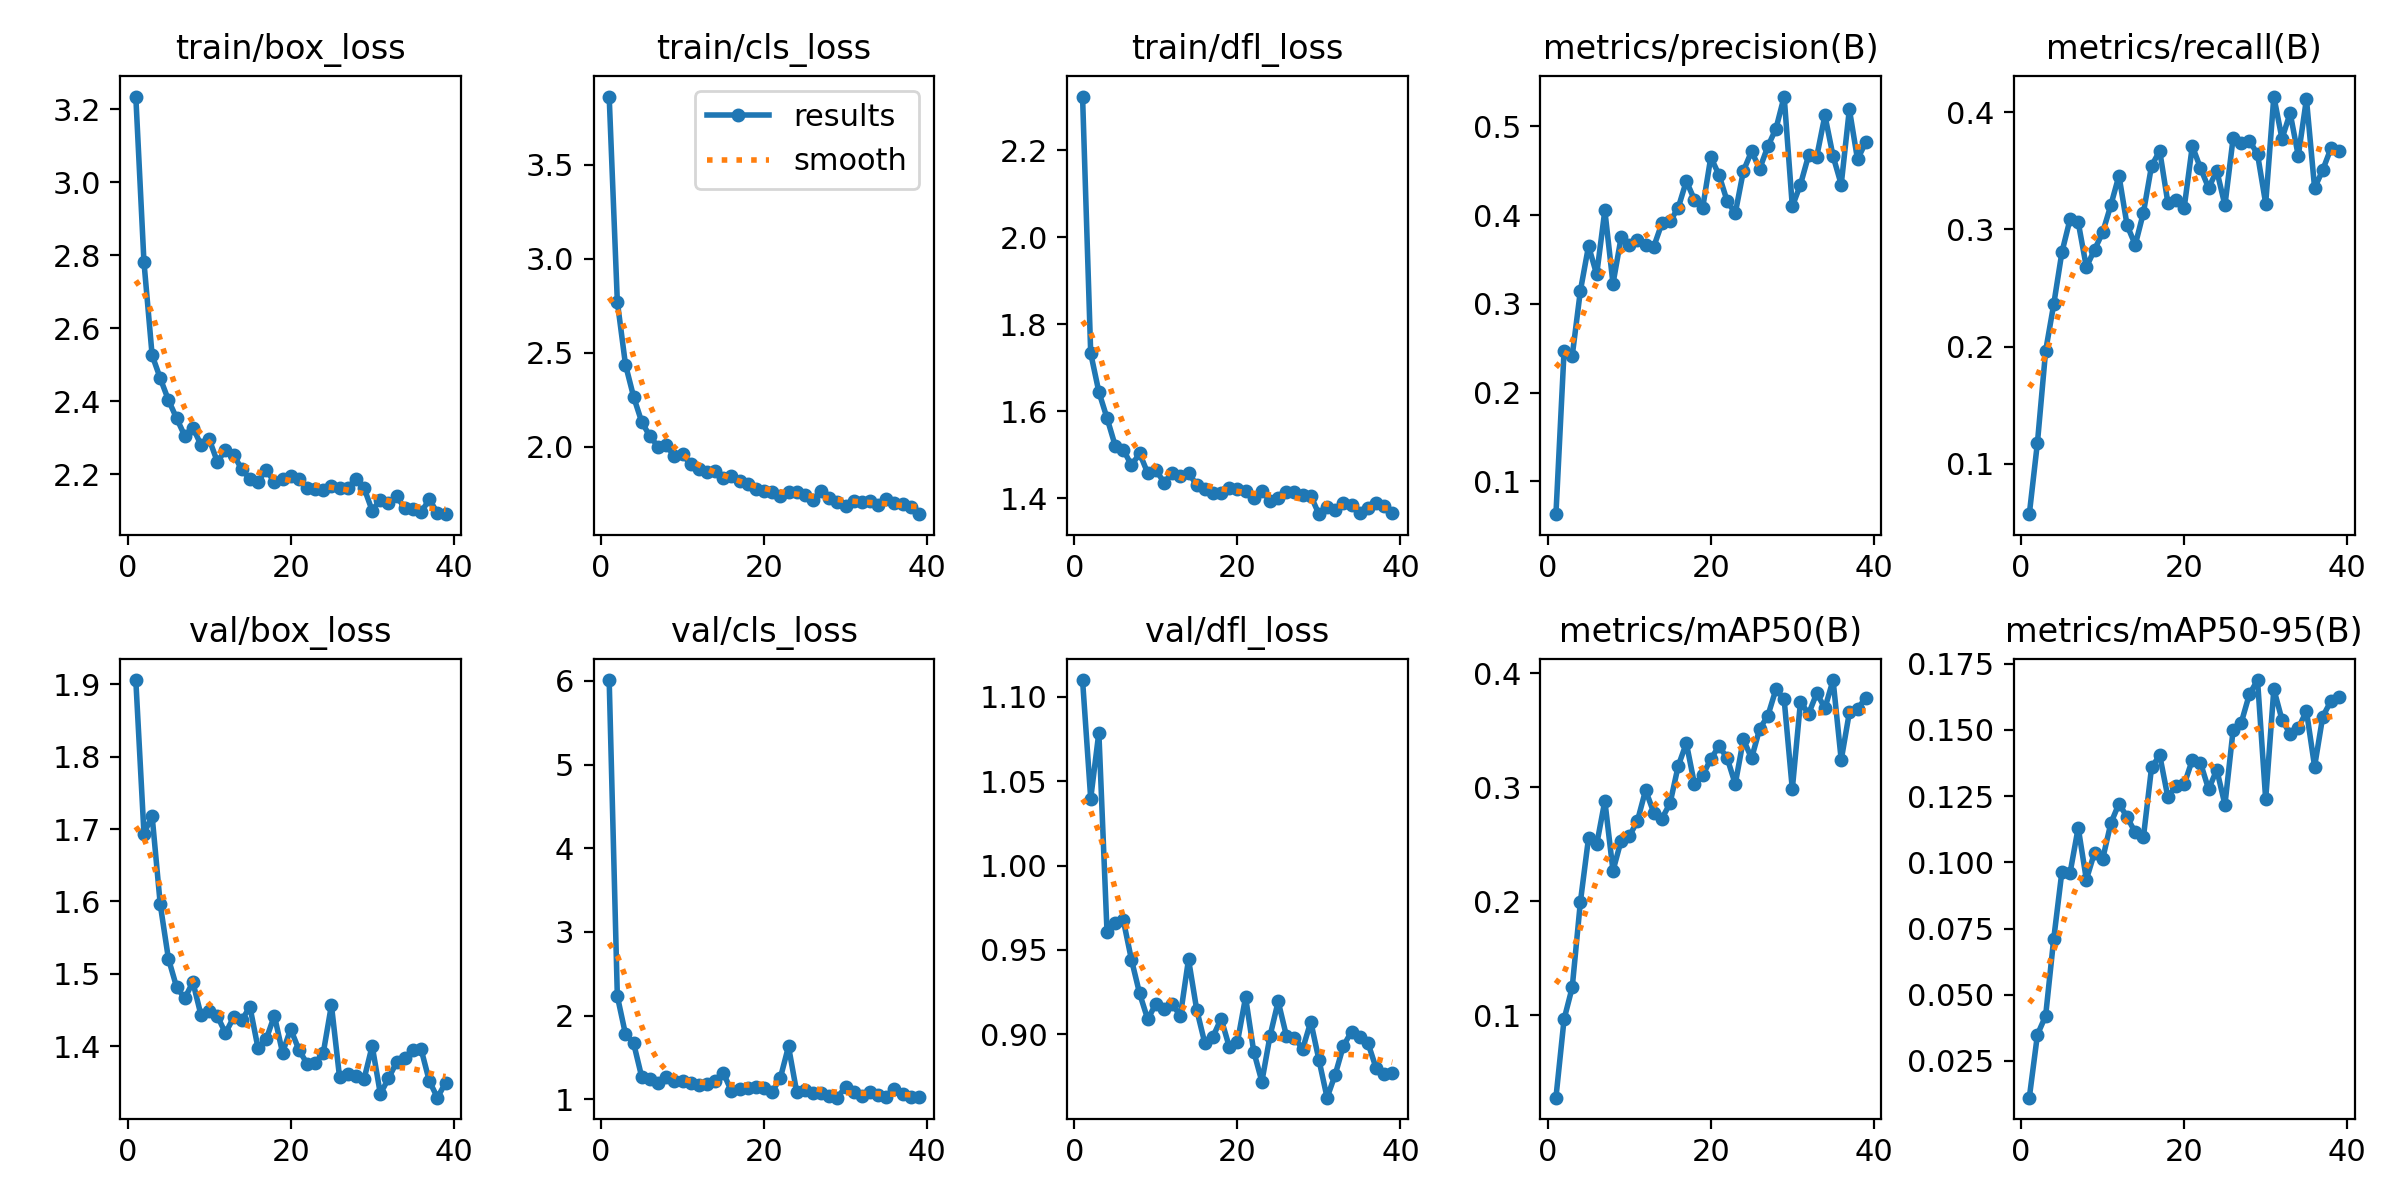

The file beside this chart, header and first rows:
epoch, train/box_loss, train/cls_loss, train/dfl_loss, metrics/precision(B), metrics/recall(B), metrics/mAP50(B), metrics/mAP50-95(B), val/box_loss, val/cls_loss, val/dfl_loss, lr/pg0, lr/pg1, lr/pg2
1, 3.234, 3.862, 2.324, 0.06317, 0.05696, 0.02749, 0.01109, 1.906, 6.011, 1.11, 0.0006486, 0.0006486, 0.0006486
2, 2.781, 2.771, 1.734, 0.2471, 0.1181, 0.09637, 0.03493, 1.694, 2.232, 1.04, 0.001302, 0.001302, 0.001302
3, 2.526, 2.436, 1.645, 0.2415, 0.1962, 0.1244, 0.04196, 1.718, 1.777, 1.079, 0.001943, 0.001943, 0.001943
4, 2.463, 2.265, 1.585, 0.3147, 0.2363, 0.1993, 0.0712, 1.596, 1.668, 0.9607, 0.001941, 0.001941, 0.001941
5, 2.403, 2.131, 1.522, 0.3651, 0.2806, 0.2554, 0.09649, 1.521, 1.262, 0.9657, 0.001921, 0.001921, 0.001921
6, 2.354, 2.056, 1.512, 0.3331, 0.3088, 0.2497, 0.09601, 1.482, 1.24, 0.9676, 0.001901, 0.001901, 0.001901
7, 2.305, 2, 1.476, 0.4052, 0.3062, 0.288, 0.1131, 1.466, 1.192, 0.9442, 0.001881, 0.001881, 0.001881
8, 2.328, 2.008, 1.504, 0.3227, 0.2679, 0.2267, 0.09348, 1.489, 1.265, 0.9242, 0.001861, 0.001861, 0.001861
9, 2.28, 1.948, 1.458, 0.3748, 0.2827, 0.2532, 0.1037, 1.443, 1.216, 0.9089, 0.001842, 0.001842, 0.001842
10, 2.296, 1.959, 1.466, 0.3661, 0.2975, 0.2569, 0.1013, 1.448, 1.218, 0.9182, 0.001822, 0.001822, 0.001822
11, 2.234, 1.906, 1.436, 0.3724, 0.3207, 0.2704, 0.1147, 1.442, 1.194, 0.9147, 0.001802, 0.001802, 0.001802
12, 2.266, 1.883, 1.459, 0.3666, 0.346, 0.2974, 0.1222, 1.418, 1.172, 0.9177, 0.001782, 0.001782, 0.001782
13, 2.253, 1.864, 1.452, 0.3643, 0.3035, 0.2777, 0.1171, 1.44, 1.176, 0.911, 0.001762, 0.001762, 0.001762
14, 2.214, 1.871, 1.46, 0.3906, 0.2869, 0.2724, 0.1113, 1.436, 1.212, 0.9444, 0.001743, 0.001743, 0.001743
15, 2.186, 1.833, 1.431, 0.393, 0.3144, 0.2858, 0.1095, 1.454, 1.316, 0.9147, 0.001723, 0.001723, 0.001723
16, 2.179, 1.844, 1.423, 0.4081, 0.3544, 0.3185, 0.1359, 1.397, 1.094, 0.8947, 0.001703, 0.001703, 0.001703
17, 2.213, 1.818, 1.413, 0.4383, 0.3671, 0.3387, 0.1404, 1.41, 1.123, 0.8986, 0.001683, 0.001683, 0.001683
18, 2.178, 1.803, 1.412, 0.417, 0.3228, 0.3025, 0.1246, 1.442, 1.138, 0.9093, 0.001663, 0.001663, 0.001663
19, 2.188, 1.778, 1.425, 0.408, 0.3249, 0.3103, 0.1288, 1.391, 1.142, 0.8925, 0.001644, 0.001644, 0.001644
20, 2.196, 1.765, 1.422, 0.4651, 0.3186, 0.3246, 0.1294, 1.424, 1.131, 0.8953, 0.001624, 0.001624, 0.001624
21, 2.186, 1.757, 1.417, 0.4453, 0.3713, 0.336, 0.1387, 1.395, 1.088, 0.9219, 0.001604, 0.001604, 0.001604
22, 2.163, 1.736, 1.402, 0.4159, 0.3523, 0.3258, 0.1376, 1.376, 1.254, 0.8898, 0.001584, 0.001584, 0.001584
23, 2.16, 1.758, 1.416, 0.4019, 0.3354, 0.3027, 0.1276, 1.377, 1.631, 0.872, 0.001564, 0.001564, 0.001564
24, 2.156, 1.761, 1.395, 0.4497, 0.3502, 0.342, 0.135, 1.391, 1.088, 0.899, 0.001545, 0.001545, 0.001545
25, 2.168, 1.742, 1.401, 0.4717, 0.3207, 0.3253, 0.1218, 1.457, 1.111, 0.9195, 0.001525, 0.001525, 0.001525
26, 2.161, 1.718, 1.415, 0.4521, 0.3777, 0.3513, 0.1498, 1.357, 1.071, 0.8992, 0.001505, 0.001505, 0.001505
27, 2.162, 1.764, 1.415, 0.4774, 0.3734, 0.3626, 0.1527, 1.362, 1.073, 0.8979, 0.001485, 0.001485, 0.001485
28, 2.188, 1.729, 1.408, 0.4975, 0.3759, 0.3861, 0.1635, 1.359, 1.036, 0.8912, 0.001465, 0.001465, 0.001465
29, 2.163, 1.707, 1.406, 0.5334, 0.3642, 0.377, 0.1689, 1.354, 1.018, 0.9074, 0.001446, 0.001446, 0.001446
30, 2.1, 1.684, 1.364, 0.4097, 0.3221, 0.2983, 0.1238, 1.4, 1.149, 0.8848, 0.001426, 0.001426, 0.001426
31, 2.131, 1.711, 1.38, 0.4344, 0.4135, 0.3748, 0.1654, 1.334, 1.088, 0.8624, 0.001406, 0.001406, 0.001406
32, 2.121, 1.707, 1.374, 0.4673, 0.3775, 0.3644, 0.1539, 1.355, 1.041, 0.8761, 0.001386, 0.001386, 0.001386
33, 2.14, 1.71, 1.39, 0.4659, 0.3994, 0.3825, 0.1485, 1.378, 1.091, 0.8931, 0.001366, 0.001366, 0.001366
34, 2.106, 1.688, 1.386, 0.5122, 0.3629, 0.3693, 0.1507, 1.383, 1.051, 0.9015, 0.001347, 0.001347, 0.001347
35, 2.105, 1.722, 1.366, 0.4663, 0.4114, 0.394, 0.1572, 1.395, 1.029, 0.8984, 0.001327, 0.001327, 0.001327
36, 2.096, 1.7, 1.378, 0.4344, 0.3354, 0.3239, 0.1362, 1.396, 1.117, 0.895, 0.001307, 0.001307, 0.001307
37, 2.131, 1.693, 1.389, 0.5192, 0.3508, 0.3656, 0.1551, 1.352, 1.058, 0.8801, 0.001287, 0.001287, 0.001287
38, 2.095, 1.682, 1.382, 0.4626, 0.3692, 0.3688, 0.1609, 1.329, 1.03, 0.8762, 0.001267, 0.001267, 0.001267
39, 2.091, 1.641, 1.367, 0.4819, 0.3671, 0.3782, 0.1623, 1.349, 1.032, 0.8773, 0.001248, 0.001248, 0.001248
